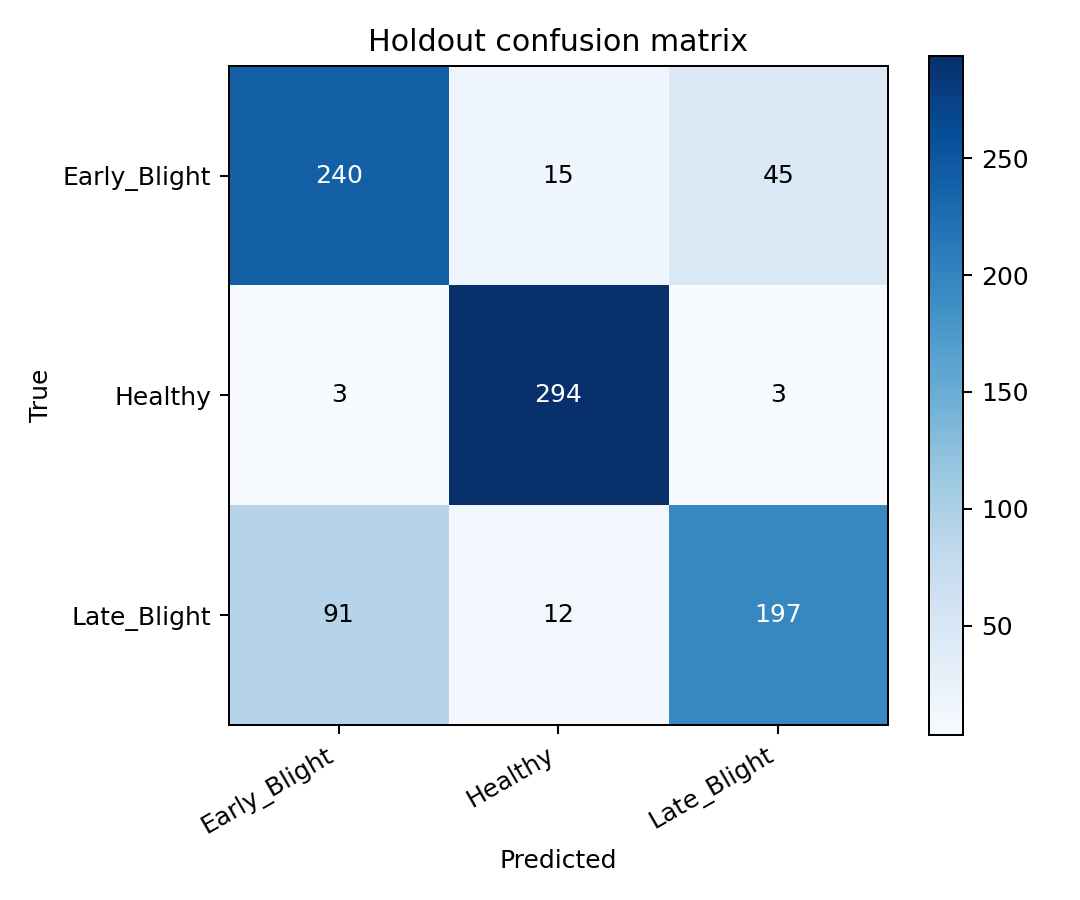

Source data for this figure (header and first rows):
true/pred, Early_Blight, Healthy, Late_Blight
Early_Blight, 240, 15, 45
Healthy, 3, 294, 3
Late_Blight, 91, 12, 197
